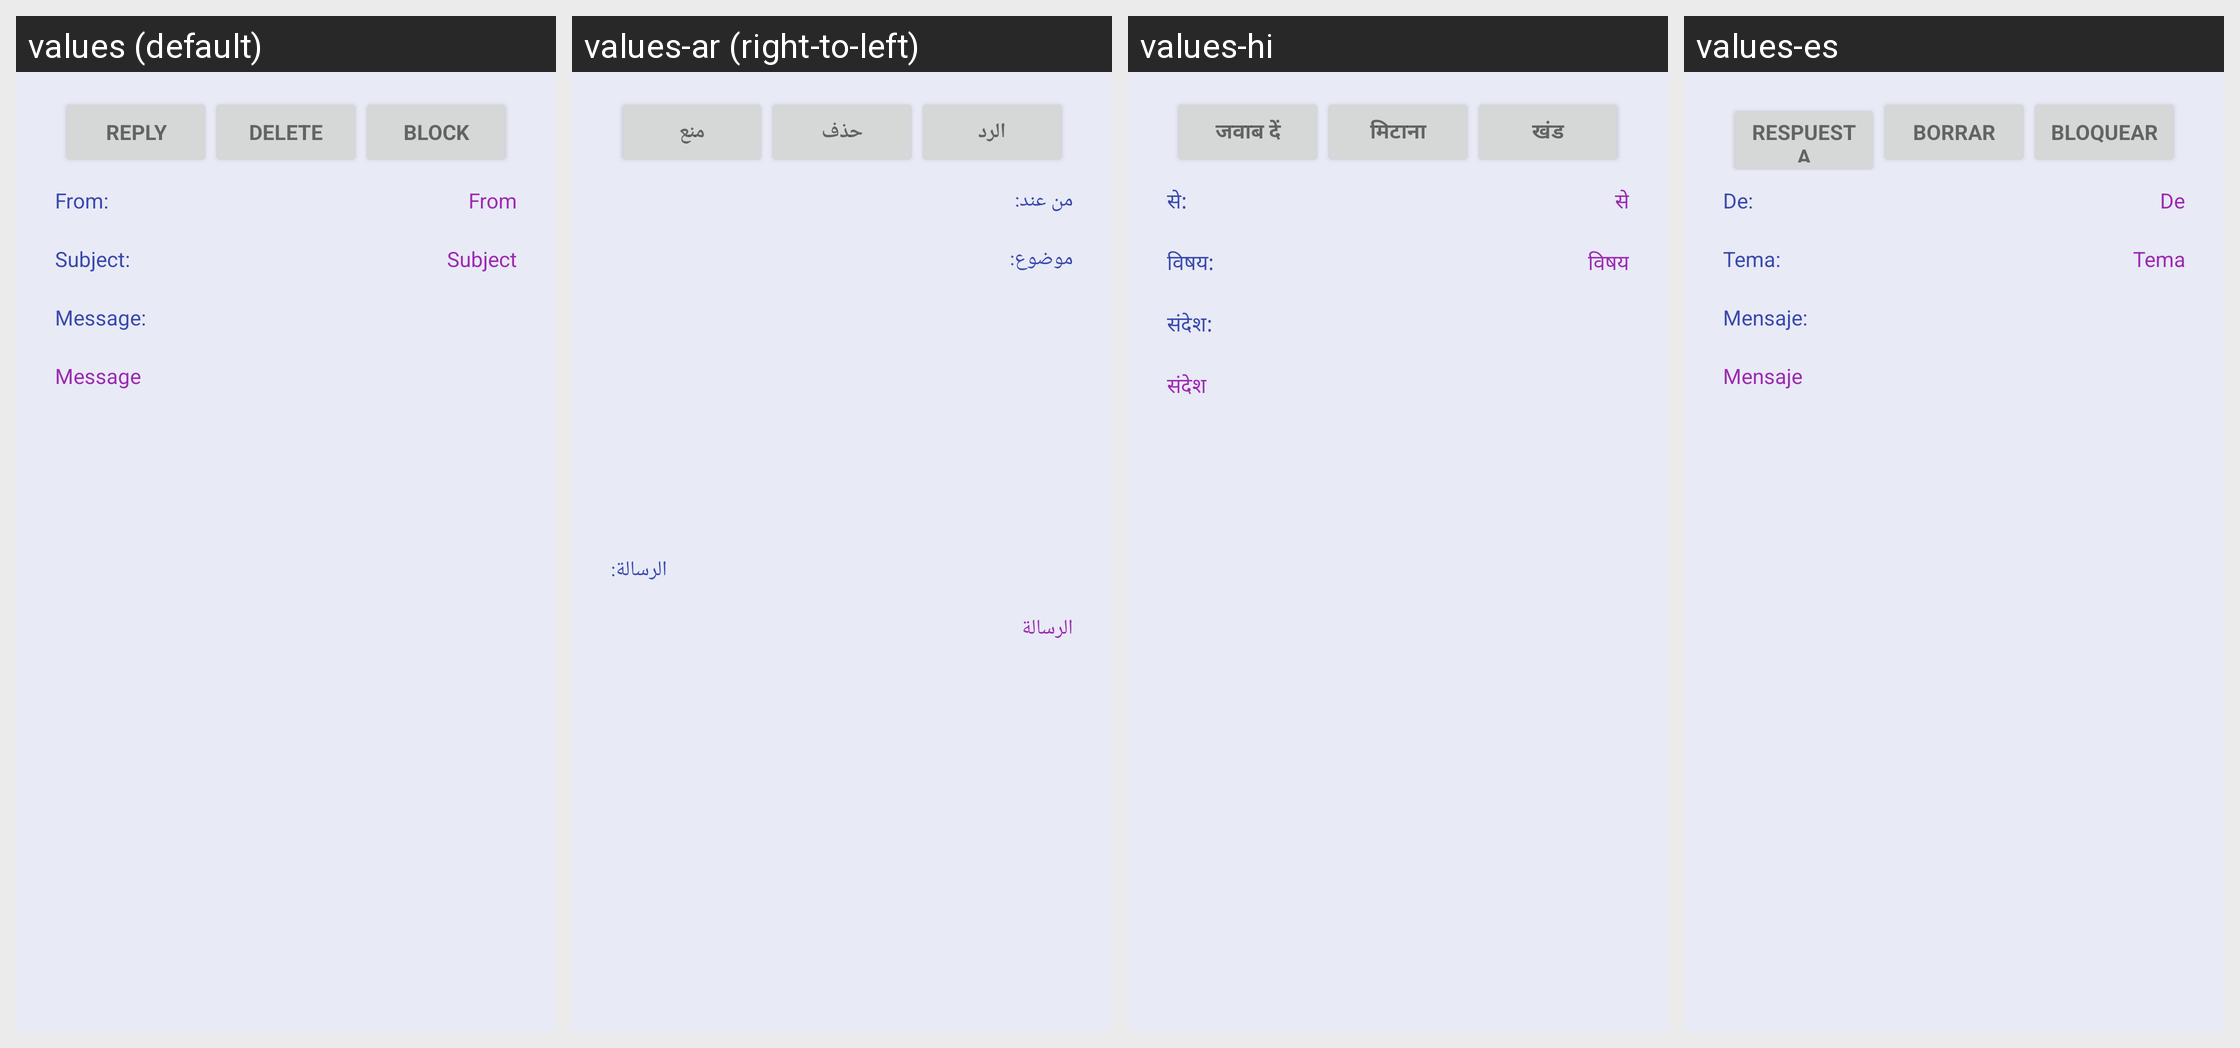

Here is an Android app screen in its default locale and in the app's own translations. Write out the translated-string differences for the strings that appear on this screen.
Android screen res/layout/fragment_view_message.xml rendered under 4 locales, left to right: values (default), values-ar (right-to-left), values-hi, values-es. Device: Nexus 5 (rendered at 1080×1920; each locale shown at half size, 540×960, under a caption strip naming it); theme AppTheme.
Other locales in the repository, not shown: values-zh.
Strings drawn on this screen, with the default value and each locale's value (text and hints the layout hard-codes, and strings that could not be matched under every locale, appear in the picture but are not listed):

message_reply_button
  values: Reply
  values-ar: الرد
  values-hi: जवाब दें
  values-es: Respuesta

message_delete_button
  values: Delete
  values-ar: حذف
  values-hi: मिटाना
  values-es: Borrar

message_block_button
  values: Block
  values-ar: منع
  values-hi: खंड
  values-es: Bloquear

message_from_field
  values: From:
  values-ar: من عند:
  values-hi: से:
  values-es: De:

compose_subject_field
  values: Subject:
  values-ar: موضوع:
  values-hi: विषय:
  values-es: Tema:

message_message_field
  values: Message:
  values-ar: الرسالة:
  values-hi: संदेश:
  values-es: Mensaje:

message_message
  values: Message
  values-ar: الرسالة
  values-hi: संदेश
  values-es: Mensaje
